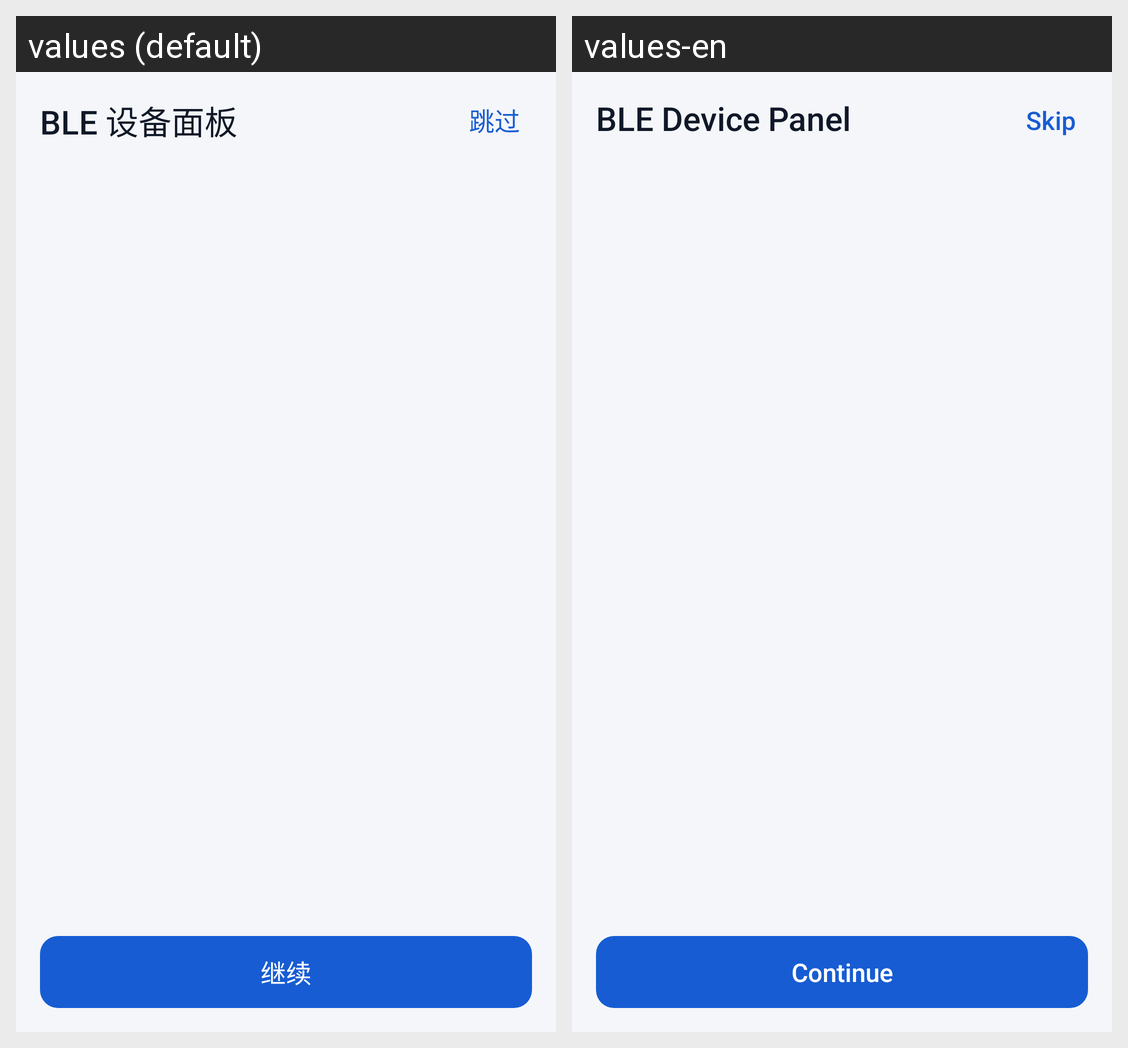

For this localized Android screen grid, give each drawn string resource with its value in every locale shown.
Android screen res/layout/activity_onboarding.xml rendered under 2 locales, left to right: values (default), values-en. Device: Nexus 5 (rendered at 1080×1920; each locale shown at half size, 540×960, under a caption strip naming it); theme Theme.PKotlinApp.
Strings drawn on this screen, with the default value and each locale's value (text and hints the layout hard-codes, and strings that could not be matched under every locale, appear in the picture but are not listed):

app_name
  values: BLE 设备面板
  values-en: BLE Device Panel

onboarding_skip
  values: 跳过
  values-en: Skip

onboarding_continue
  values: 继续
  values-en: Continue
